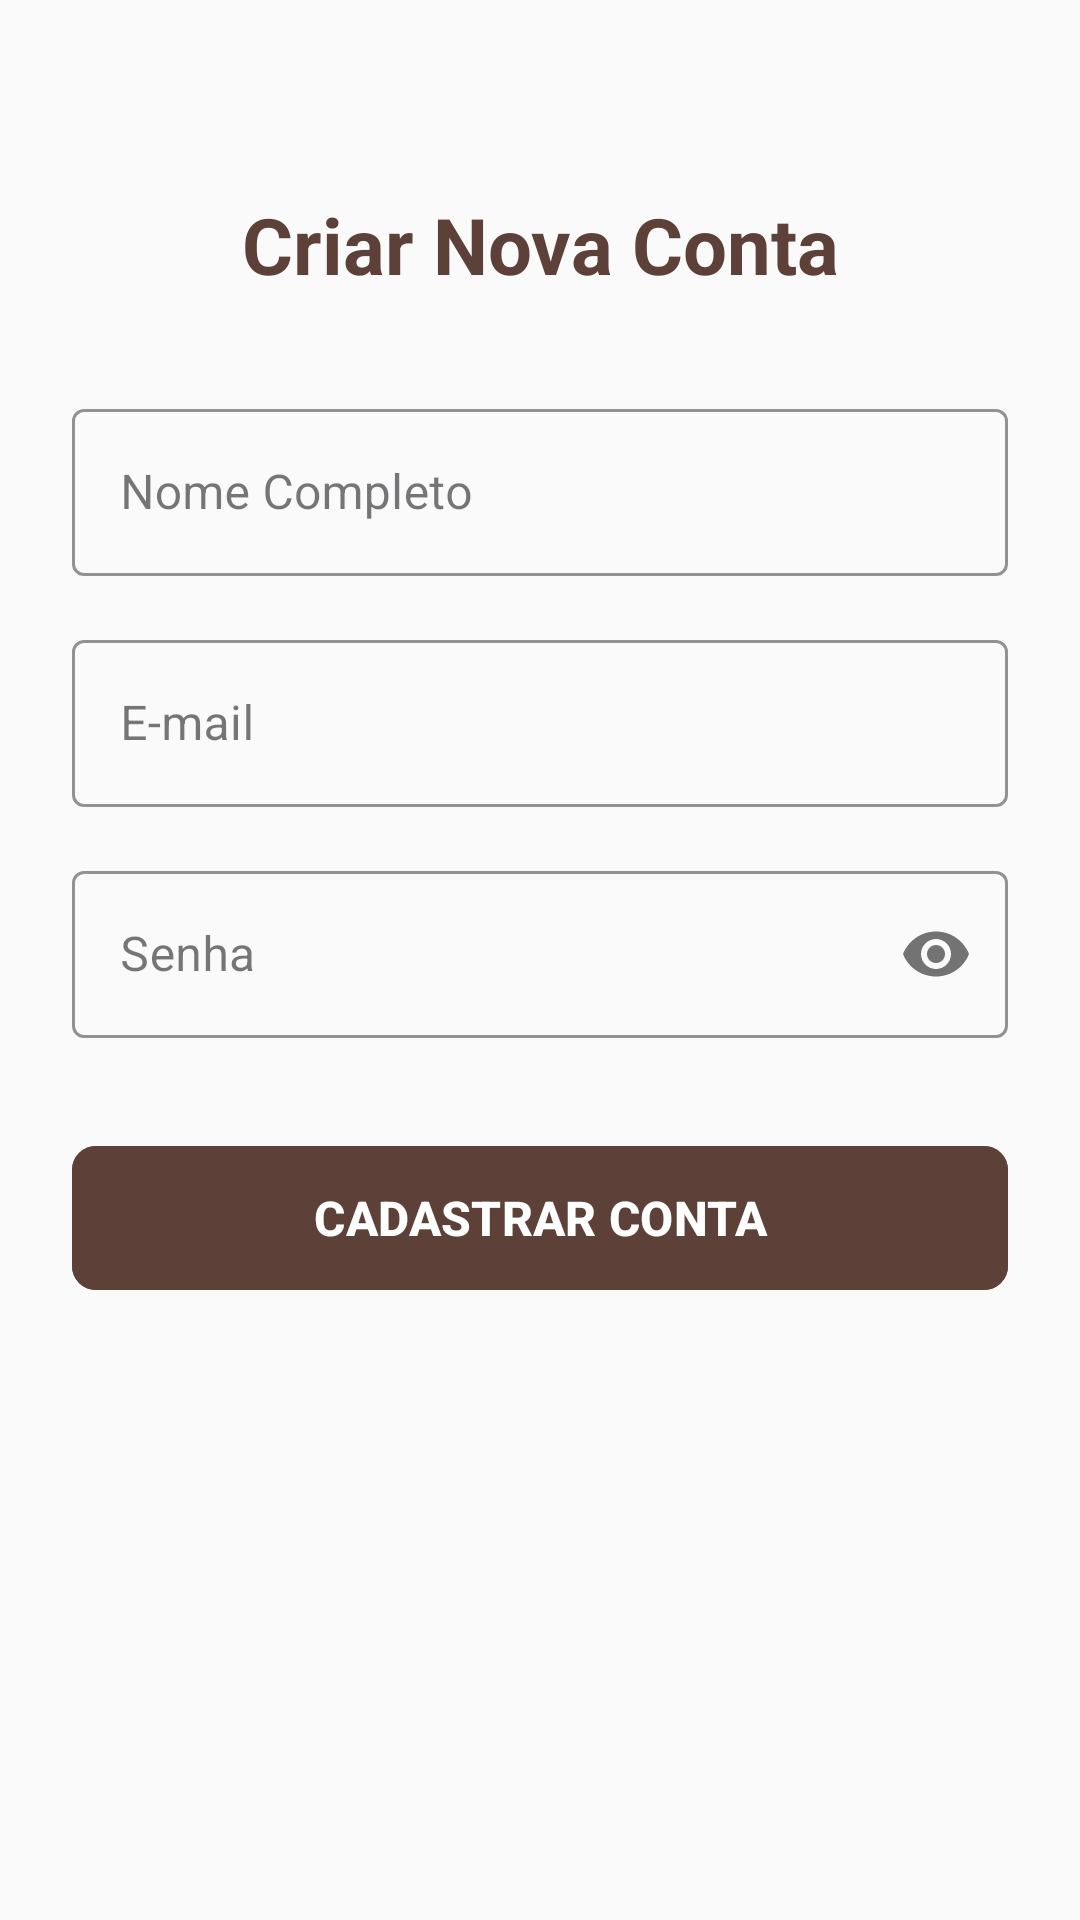

Layout XML and referenced resources for this Android screen:
<!-- AndroidManifest.xml: application theme Theme.AppParoquiaSFA -->
<!-- res/layout/activity_cadastro.xml -->
<?xml version="1.0" encoding="utf-8"?>
<androidx.constraintlayout.widget.ConstraintLayout
    xmlns:android="http://schemas.android.com/apk/res/android"
    xmlns:app="http://schemas.android.com/apk/res-auto"
    android:layout_width="match_parent"
    android:layout_height="match_parent"
    android:background="#FAFAFA"
    android:padding="24dp">

    <TextView
        android:id="@+id/tvTituloCadastro"
        android:layout_width="wrap_content"
        android:layout_height="wrap_content"
        android:text="Criar Nova Conta"
        android:textColor="#5D4037"
        android:textSize="26sp"
        android:textStyle="bold"
        android:layout_marginTop="40dp"
        app:layout_constraintTop_toTopOf="parent"
        app:layout_constraintStart_toStartOf="parent"
        app:layout_constraintEnd_toEndOf="parent" />

    <com.google.android.material.textfield.TextInputLayout
        android:id="@+id/tilCadNome"
        style="@style/Widget.MaterialComponents.TextInputLayout.OutlinedBox"
        android:layout_width="match_parent"
        android:layout_height="wrap_content"
        android:hint="Nome Completo"
        android:layout_marginTop="32dp"
        app:boxStrokeColor="#5D4037"
        app:hintTextColor="#5D4037"
        app:layout_constraintTop_toBottomOf="@id/tvTituloCadastro">

        <com.google.android.material.textfield.TextInputEditText
            android:id="@+id/etCadNome"
            android:layout_width="match_parent"
            android:layout_height="wrap_content"
            android:inputType="textPersonName" />
    </com.google.android.material.textfield.TextInputLayout>

    <com.google.android.material.textfield.TextInputLayout
        android:id="@+id/tilCadEmail"
        style="@style/Widget.MaterialComponents.TextInputLayout.OutlinedBox"
        android:layout_width="match_parent"
        android:layout_height="wrap_content"
        android:hint="E-mail"
        android:layout_marginTop="16dp"
        app:boxStrokeColor="#5D4037"
        app:hintTextColor="#5D4037"
        app:layout_constraintTop_toBottomOf="@id/tilCadNome">

        <com.google.android.material.textfield.TextInputEditText
            android:id="@+id/etCadEmail"
            android:layout_width="match_parent"
            android:layout_height="wrap_content"
            android:inputType="textEmailAddress" />
    </com.google.android.material.textfield.TextInputLayout>

    <com.google.android.material.textfield.TextInputLayout
        android:id="@+id/tilCadSenha"
        style="@style/Widget.MaterialComponents.TextInputLayout.OutlinedBox"
        android:layout_width="match_parent"
        android:layout_height="wrap_content"
        android:hint="Senha"
        android:layout_marginTop="16dp"
        app:boxStrokeColor="#5D4037"
        app:hintTextColor="#5D4037"
        app:passwordToggleEnabled="true"
        app:layout_constraintTop_toBottomOf="@id/tilCadEmail">

        <com.google.android.material.textfield.TextInputEditText
            android:id="@+id/etCadSenha"
            android:layout_width="match_parent"
            android:layout_height="wrap_content"
            android:inputType="textPassword" />
    </com.google.android.material.textfield.TextInputLayout>

    <com.google.android.material.button.MaterialButton
        android:id="@+id/btnSalvarCadastro"
        android:layout_width="match_parent"
        android:layout_height="56dp"
        android:text="CADASTRAR CONTA"
        android:textSize="16sp"
        android:textStyle="bold"
        android:backgroundTint="#5D4037"
        android:layout_marginTop="32dp"
        app:cornerRadius="8dp"
        app:layout_constraintTop_toBottomOf="@id/tilCadSenha" />

</androidx.constraintlayout.widget.ConstraintLayout>
<!-- resources referenced by this layout -->
<resources>
  <style name="Theme.AppParoquiaSFA" parent="Base.Theme.AppParoquiaSFA" />
  <style name="Base.Theme.AppParoquiaSFA" parent="Theme.Material3.DayNight.NoActionBar">
          
          
      </style>
</resources>
